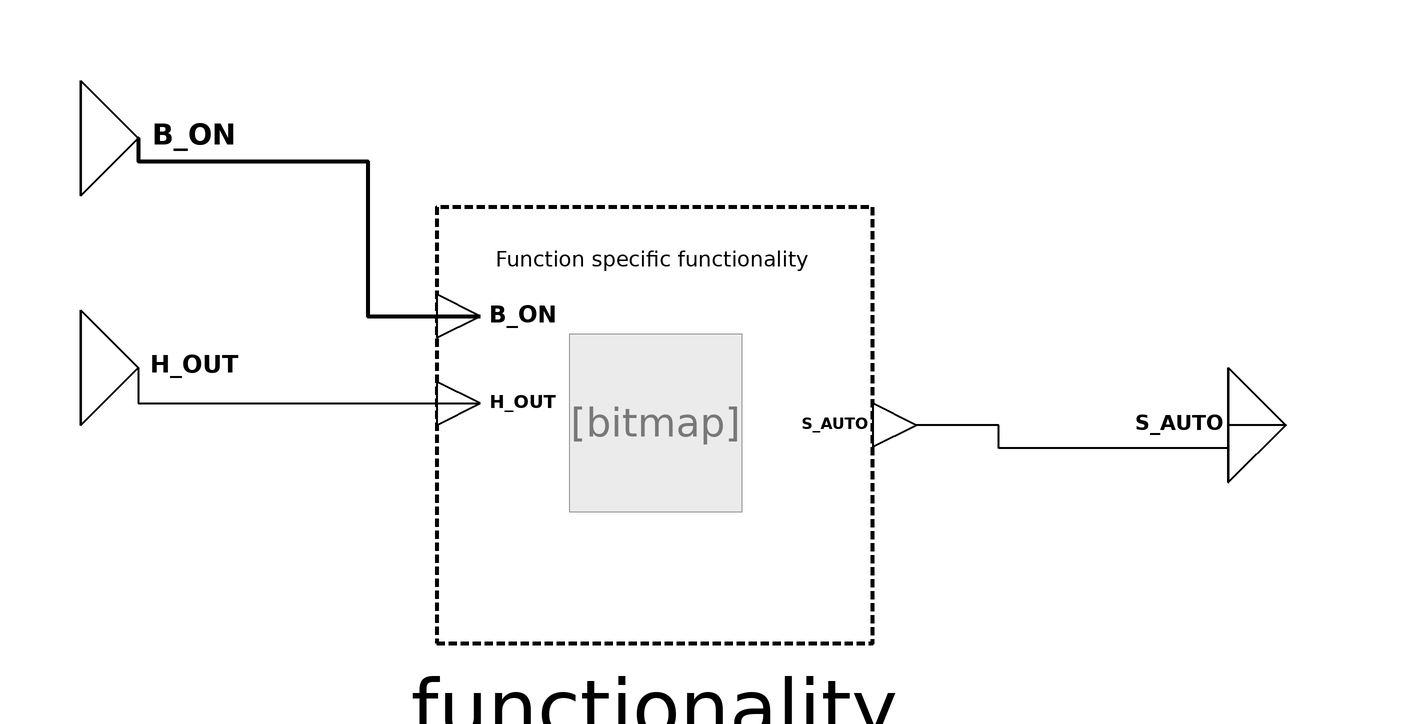

The component connection diagram of the Modelica model below, drawn from its own Placement and Line annotations.

block AutomaticTwilightControl
    "Sunshade control for room with the aim to backup heating/cooling of the room from sunset to sunrise."
    /***   ***   ***   ***   ***   ***   ***   ***   ***   ***/
    // Extend from PartialFunctionBlock and insert specific functionality
    extends
    BuildingControlLib.BuildingControl.VDI3813.Interfaces.Partial.PartialFunction(
      redeclare
      BuildingControlLib.BuildingControl.VDI3813.ApplicationFunctions.Internal.AutomaticTwilightControlFunctionality
      functionality(
      PAR_H_ACT=PAR_H_ACT,
      PAR_H_DEA=PAR_H_DEA,
      PAR_TI=PAR_TI,
      PAR_S_ACT=PAR_S_ACT,
      PAR_S_DEA=PAR_S_DEA));
    /***   ***   ***   ***   ***   ***   ***   ***   ***   ***/
    // Parameter
    parameter Modelica.SIunits.Illuminance PAR_H_ACT = 100
      "Sunset threshold value of outdoor illuminance in lux for sunblind activation.";
    parameter Modelica.SIunits.Illuminance PAR_H_DEA = 200
      "Sunrise threshold value of outdoor illuminance in lux for sunblind deactivation.";
    parameter Modelica.SIunits.Time PAR_TI = 300 "Hysteresis time for twilight recognition in seconds.";
    parameter Real[2] PAR_S_ACT = {1,0}
      "Setpoints for sun shade position and slat angle (in percent and degree) when sunset detected.";
    parameter Real[2] PAR_S_DEA = {0,30}
      "Setpoints for sun shade position and slat angle (in percent and degree) when sunrise detected.";

    /***   ***   ***   ***   ***   ***   ***   ***   ***   ***/
    // Connectors
      BuildingControlLib.BuildingControl.VDI3813.Interfaces.BooleanInput B_ON "Command to switch the function on or off (true == on / false == off)."
        annotation (Placement(transformation(extent={{-100,40},{-80,60}}),
            iconTransformation(extent={{-100,20},{-60,60}})));
      BuildingControlLib.BuildingControl.VDI3813.Interfaces.RealInput
        H_OUT "Measured outdoor illuminance in lux." annotation (Placement(transformation(extent={{-100,0},{-80,20}}),
            iconTransformation(extent={{-100,-60},{-60,-20}})));
      BuildingControlLib.BuildingControl.VDI3813.Interfaces.RealOutput[2]
        S_AUTO "New sunshade position." annotation (Placement(transformation(extent={{100,-10},{120,10}}),
            iconTransformation(extent={{100,-20},{140,20}})));

  equation
      connect(S_AUTO, functionality.S_AUTO) annotation (
          Line(
          points={{110,0},{100,0},{100,-4},{60,-4},{60,0},{45.6,0}},
          color={0,0,0},
          thickness=1,
          smooth=Smooth.None));
        connect(B_ON, functionality.B_ON) annotation (
          Line(
          points={{-90,50},{-90,50},{-90,46},{-50,46},{-50,19},{-30.4,19}},
          color={0,0,0},
          thickness=1,
          smooth=Smooth.None));
      connect(H_OUT, functionality.H_OUT) annotation (
          Line(
          points={{-90,10},{-90,10},{-90,3.8},{-30.4,3.8}},
          color={0,0,0},
          thickness=1,
          smooth=Smooth.None));
    annotation (Diagram(coordinateSystem(preserveAspectRatio=false, extent={{-100,
              -100},{100,100}}),      graphics), Icon(coordinateSystem(
            preserveAspectRatio=false, extent={{-100,-100},{100,100}})),
                      preferredView="info",
  Documentation(info="<html>
<h4><span style=\"color: #008000\">Overview</span></h4>
<p>Block that implements function of &QUOT;Automatic twilight control&QUOT; from VDI 3813 <a href=\"modelica://BuildingControlLib.UsersGuide.References\">[1, section 6.5.13, p. 51 - 53]</a>. </p>
<h4><span style=\"color: #008000\">Functional Description</span></h4>
<p>&QUOT;The function <i>Automatic twilight control</i> (RA-FL section 6, column 12; informative function block Figure 34) allows sunshading equipment to be positioned in accordance with outdoor brightness. For instance, it allows the closing of the sunshade during night hours in order to, reduce cooling down via the windows or reduce light emission by the building. To this end, the application function processes the input information about the illuminance outside the building, originating from the sensor function <i>Brightness measurement</i>, and generates actuating information for assigned actuator functions of the type <i>Sunshade actuator</i>.&QUOT;<a href=\"modelica://BuildingControlLib.UsersGuide.References\">[1, section 6.5.13, p. 51 - 53]</a></p>
<p><b>Fig. 1: </b>&QUOT;Informative representation of the application function <i>Automatic twilight control</i>&QUOT;, <a href=\"modelica://BuildingControlLib.UsersGuide.References\">[1, section 6.5.13, Figure 34, p. 53]</a></p>
<table cellspacing=\"0\" cellpadding=\"2\" border=\"0\"><tr>
<td><p><img src=\"modelica://BuildingControlLib/Resources/Images/docVDI3813_AutomaticTwilightControl.PNG\" alt=\"docVDI3813_AutomaticTwilightControl.PNG\"/> </p></td>
</tr>
</table>

</html>", revisions="<html>
<ul>
<li>March 07, 2017&nbsp; by Georg Ferdinand Schneider &amp; Georg Ambrosius Pe&szlig;ler:<br>Implemented.</li>
</ul>
</html>
"));
  end AutomaticTwilightControl;